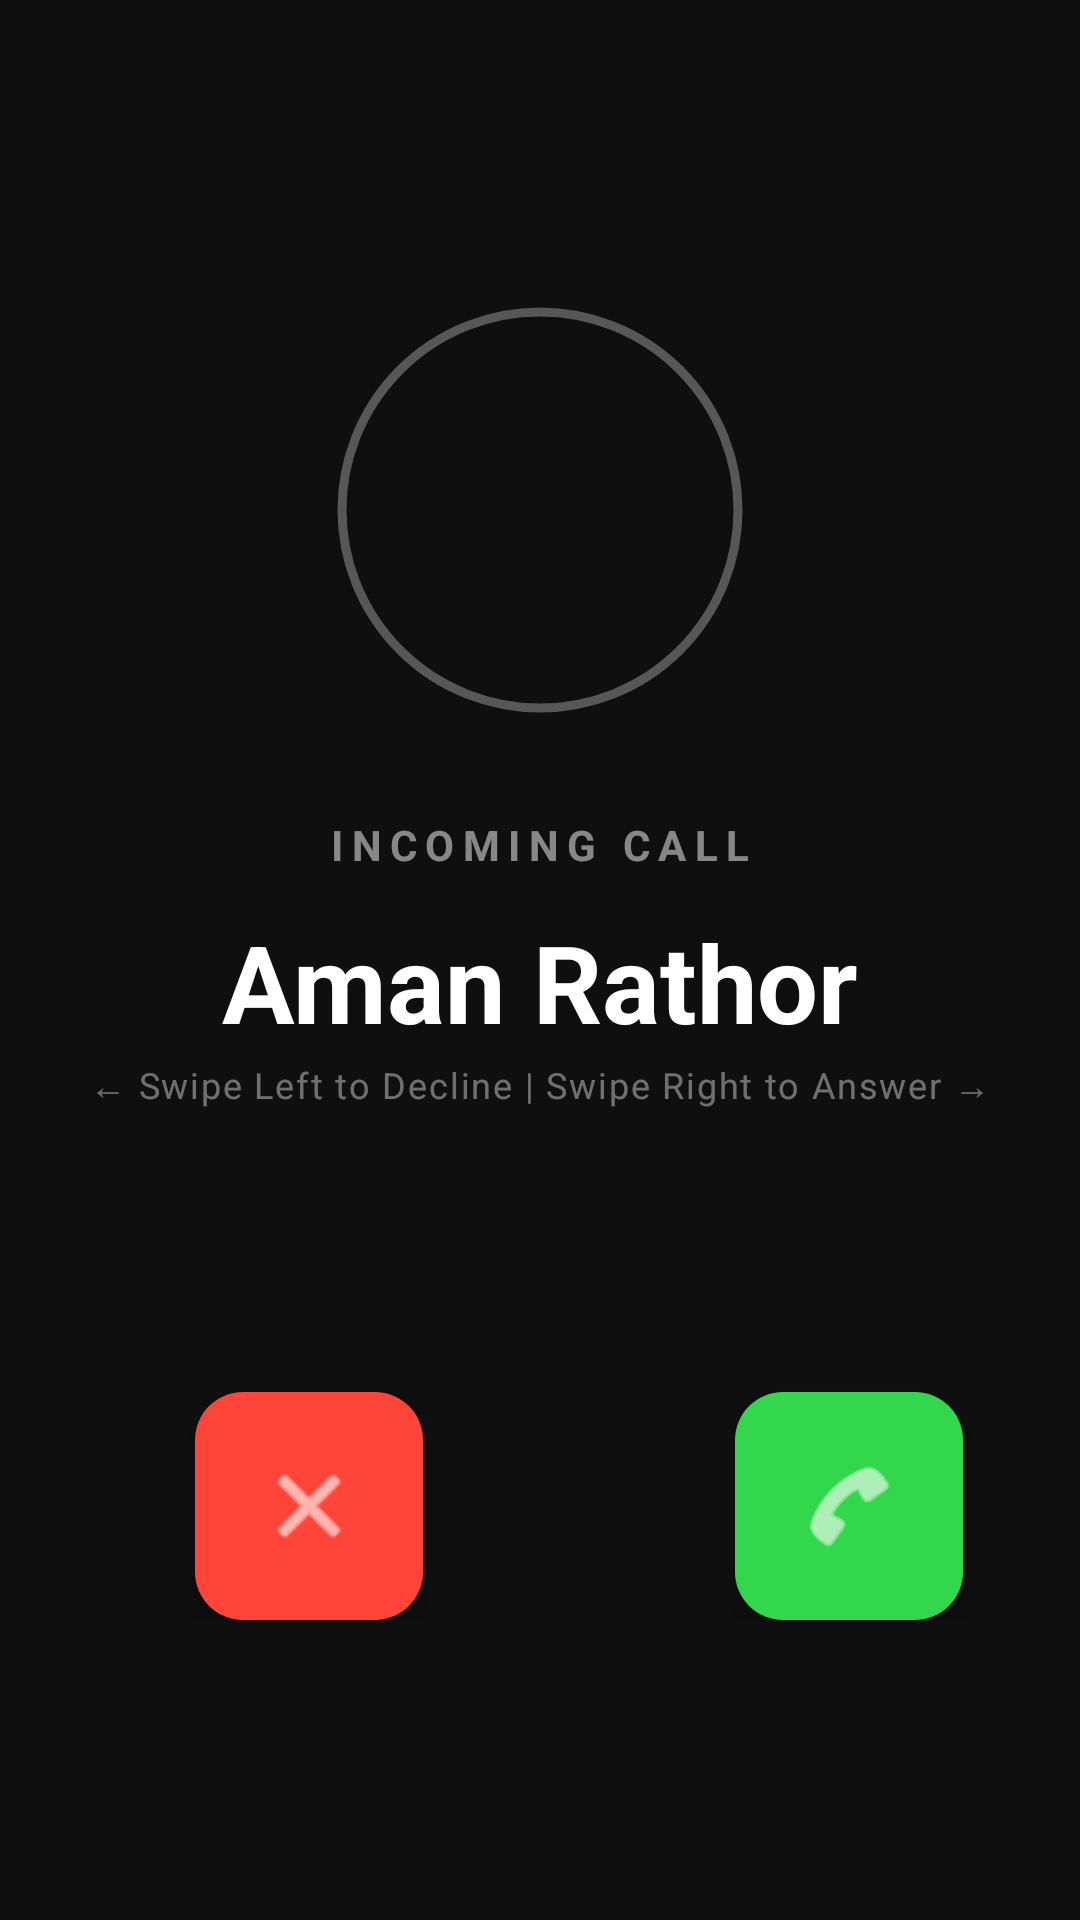

Produce the Android XML layout that renders to this screen, including the resource entries it uses.
<!-- AndroidManifest.xml: application theme Theme.Justcall -->
<!-- res/layout/activity_incoming_call_screen.xml -->
<?xml version="1.0" encoding="utf-8"?>
<androidx.constraintlayout.widget.ConstraintLayout xmlns:android="http://schemas.android.com/apk/res/android"
    xmlns:app="http://schemas.android.com/apk/res-auto"
    xmlns:tools="http://schemas.android.com/tools"
    android:id="@+id/main"
    android:layout_width="match_parent"
    android:layout_height="match_parent"
    android:background="#0F0F0F"
    tools:context=".Incoming_Call_Screen">

    <View
        android:layout_width="match_parent"
        android:layout_height="match_parent"
        android:background="@drawable/call"
        android:alpha="0.4"/>

    <com.google.android.material.imageview.ShapeableImageView
        android:id="@+id/ivIncomingAvatar"
        android:layout_width="140dp"
        android:layout_height="140dp"
        android:layout_marginTop="100dp"
        android:padding="4dp"
        android:src="@android:drawable/sym_def_app_icon"
        app:layout_constraintEnd_toEndOf="parent"
        app:layout_constraintStart_toStartOf="parent"
        app:layout_constraintTop_toTopOf="parent"
        app:shapeAppearanceOverlay="@style/CircleImage"
        app:strokeColor="#4DFFFFFF"
        app:strokeWidth="3dp" />

    <TextView
        android:id="@+id/tvIncomingLabel"
        android:layout_width="wrap_content"
        android:layout_height="wrap_content"
        android:layout_marginTop="32dp"
        android:text="INCOMING CALL"
        android:textColor="#80FFFFFF"
        android:letterSpacing="0.2"
        android:textSize="14sp"
        android:textStyle="bold"
        app:layout_constraintEnd_toEndOf="parent"
        app:layout_constraintStart_toStartOf="parent"
        app:layout_constraintTop_toBottomOf="@+id/ivIncomingAvatar" />

    <TextView
        android:id="@+id/tvCallerName"
        android:layout_width="wrap_content"
        android:layout_height="wrap_content"
        android:layout_marginTop="12dp"
        android:text="Aman Rathor"
        android:textColor="#FFFFFF"
        android:textSize="36sp"
        android:textStyle="bold"
        app:layout_constraintEnd_toEndOf="parent"
        app:layout_constraintStart_toStartOf="parent"
        app:layout_constraintTop_toBottomOf="@+id/tvIncomingLabel" />

    <TextView
        android:id="@+id/tvSwipeHint"
        android:layout_width="wrap_content"
        android:layout_height="wrap_content"
        android:layout_marginBottom="40dp"
        android:text="← Swipe Left to Decline | Swipe Right to Answer →"
        android:textColor="#66FFFFFF"
        android:textSize="12sp"
        android:letterSpacing="0.05"
        app:layout_constraintBottom_toTopOf="@+id/controlsContainer"
        app:layout_constraintEnd_toEndOf="parent"
        app:layout_constraintStart_toStartOf="parent" />

    <androidx.constraintlayout.widget.ConstraintLayout
        android:id="@+id/controlsContainer"
        android:layout_width="match_parent"
        android:layout_height="130dp"
        android:layout_marginBottom="100dp"
        app:layout_constraintBottom_toBottomOf="parent">

        <com.google.android.material.floatingactionbutton.FloatingActionButton
            android:id="@+id/btnReject"
            android:layout_width="wrap_content"
            android:layout_height="wrap_content"
            android:backgroundTint="#FF453A"
            android:src="@android:drawable/ic_menu_close_clear_cancel"
            app:fabCustomSize="76dp"
            app:layout_constraintBottom_toBottomOf="parent"
            app:layout_constraintEnd_toStartOf="@+id/guideline"
            app:layout_constraintStart_toStartOf="parent"
            app:maxImageSize="34dp"
            app:tint="#FFFFFF" />

        <TextView
            android:layout_width="wrap_content"
            android:layout_height="wrap_content"
            android:layout_marginTop="12dp"
            android:text="Decline"
            android:textColor="#B3FFFFFF"
            android:textSize="14sp"
            app:layout_constraintEnd_toEndOf="@+id/btnReject"
            app:layout_constraintStart_toStartOf="@+id/btnReject"
            app:layout_constraintTop_toBottomOf="@+id/btnReject" />

        <com.google.android.material.floatingactionbutton.FloatingActionButton
            android:id="@+id/btnAccept"
            android:layout_width="wrap_content"
            android:layout_height="wrap_content"
            android:backgroundTint="#32D74B"
            android:src="@android:drawable/ic_menu_call"
            app:fabCustomSize="76dp"
            app:layout_constraintBottom_toBottomOf="parent"
            app:layout_constraintEnd_toEndOf="parent"
            app:layout_constraintStart_toEndOf="@+id/guideline"
            app:maxImageSize="34dp"
            app:tint="#FFFFFF" />

        <TextView
            android:layout_width="wrap_content"
            android:layout_height="wrap_content"
            android:layout_marginTop="12dp"
            android:text="Accept"
            android:textColor="#B3FFFFFF"
            android:textSize="14sp"
            app:layout_constraintEnd_toEndOf="@+id/btnAccept"
            app:layout_constraintStart_toStartOf="@+id/btnAccept"
            app:layout_constraintTop_toBottomOf="@+id/btnAccept" />

        <androidx.constraintlayout.widget.Guideline
            android:id="@+id/guideline"
            android:layout_width="wrap_content"
            android:layout_height="wrap_content"
            android:orientation="vertical"
            app:layout_constraintGuide_begin="206dp" />

    </androidx.constraintlayout.widget.ConstraintLayout>

</androidx.constraintlayout.widget.ConstraintLayout>
<!-- resources referenced by this layout -->
<resources>
  <style name="CircleImage">
          <item name="cornerSize">50%</item>
      </style>
  <style name="Theme.Justcall" parent="Base.Theme.Justcall" />
  <style name="Base.Theme.Justcall" parent="Theme.Material3.DayNight.NoActionBar">
          
          
      </style>
</resources>
